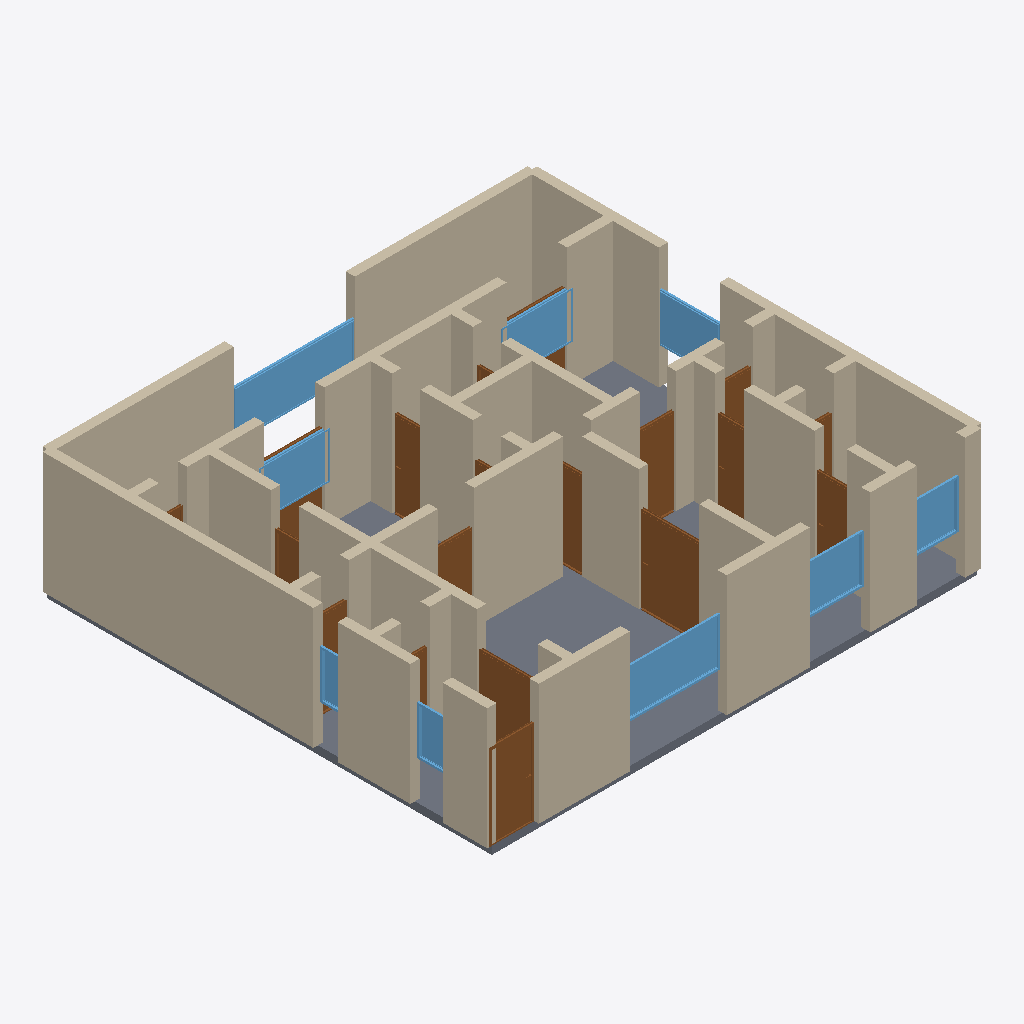
Isometric view of an IFC building model (IFC-SPF (STEP), schema IFC4, length unit metre), seen from the south-west, elements coloured by IFC class: 51 walls (beige), 19 doors (brown), 9 windows (light blue), 1 slab (grey).
Extent 12.2 m × 11.2 m × 3.2 m (x, y, z). Storeys (1): Ground Floor at 0.00 m. Elements (80): 51 IfcWall, 19 IfcDoor, 9 IfcWindow, 1 IfcSlab.

HEADER;
FILE_DESCRIPTION(('ViewDefinition[DesignTransferView]'),'2;1');
FILE_NAME('/dev/null','2026-05-05T21:13:47+05:30',(''),(''),'IfcOpenShell 0.8.5','IfcOpenShell 0.8.5','Nobody');
FILE_SCHEMA(('IFC4'));
ENDSEC;
DATA;
#1=IFCPROJECT('0PdBPqi2r4LOMlF7aTwp4p',$,'A Lahore DHA 3-bed modern — premium gated society, ~130 m². ',$,$,$,$,(#10),#5);
#12=IFCSITE('0oof$AwwT0IBSOR2aPTbxr',$,'Site',$,$,$,$,$,$,$,$,$,$,$);
#13=IFCBUILDING('1j30f9oQH8Rw0xbKCx4V25',$,'Building',$,$,$,$,$,$,$,$,$);
#16=IFCBUILDINGSTOREY('1XCfDX8Sv1PwtWESpU9Dv7',$,'Ground Floor',$,$,#22,$,$,$,$);
#200=IFCWALL('3YIARmAUDBFBCp9werZHh2',$,'Exterior Wall',$,$,#221,#216,$,$);
#3569=IFCSLAB('2DFVXEpAXDPPHE2grYowcr',$,'Floor',$,$,#3586,#3581,$,.FLOOR.);
#156=IFCWALL('06V_sz0mTDCOMul$CwDdmo',$,'Exterior Wall',$,$,#177,#172,$,$);
#112=IFCWALL('0mfcnm0Wj5KODmwY7PGCsZ',$,'Exterior Wall',$,$,#133,#128,$,$);
#23=IFCWALL('1bYvBQjKL1GOCyVIohu4NC',$,'Exterior Wall',$,$,#45,#39,$,$);
#178=IFCWALL('3CY3CwN0PCavIVd6IcXvxe',$,'Exterior Wall',$,$,#199,#194,$,$);
#46=IFCWALL('0FT$aL3bz71xYc8Cv7WOKq',$,'Exterior Wall',$,$,#67,#62,$,$);
#134=IFCWALL('34I9dq4ubEjfrereB5dOeA',$,'Exterior Wall',$,$,#155,#150,$,$);
#222=IFCWALL('3AFoj5WNX9Ue1G$QttLuXY',$,'Exterior Wall',$,$,#243,#238,$,$);
#398=IFCWALL('13GS6vpFT0DPkaTJ$57OiP',$,'Interior Wall',$,$,#419,#414,$,$);
#376=IFCWALL('3KZp2ESU55IglHEA_O$Syh',$,'Interior Wall',$,$,#397,#392,$,$);
#68=IFCWALL('0Q0Pb$hvL4FgM7tqeMCq8l',$,'Exterior Wall',$,$,#89,#84,$,$);
#244=IFCWALL('1JhAptX2rEJeoSkuMNNyi_',$,'Exterior Wall',$,$,#265,#260,$,$);
#860=IFCWALL('2w1VAQ9Cb9TeDWcxqS5H6N',$,'Interior Wall',$,$,#881,#876,$,$);
#992=IFCWALL('2PK0KsBR5AVOO__Nn23njZ',$,'Interior Wall',$,$,#1013,#1008,$,$);
#904=IFCWALL('38ESjg_HX0iAmJEh2Zf6tV',$,'Interior Wall',$,$,#925,#920,$,$);
#508=IFCWALL('2_u63UJMjBhOaZhG2xuHil',$,'Interior Wall',$,$,#529,#524,$,$);
#3091=IFCWINDOW('1uw5RPqvX1S8sZXP9ehanB',$,'Window',$,$,#3145,#3140,$,1.2,3.0,$,$,$);
#1401=IFCDOOR('27xdz5Unb40wYwSlw4UMQg',$,'Door',$,$,#1485,#1480,$,2.1,1.5,$,$,$);
#2761=IFCWINDOW('1hTYjKMZ11EOx0hozKc_5L',$,'Window',$,$,#2815,#2810,$,1.2,2.4,$,$,$);
#948=IFCWALL('2_PQXWI45C4eH9GcZMN5tV',$,'Interior Wall',$,$,#969,#964,$,$);
#1080=IFCWALL('2uel7yPT9C0Pz6ntBgIJPL',$,'Interior Wall',$,$,#1101,#1096,$,$);
#970=IFCWALL('33TS8J$T51Uvyaq3Hw7JWG',$,'Interior Wall',$,$,#991,#986,$,$);
#464=IFCWALL('0RZUV7jB17n88A_jZHTqMF',$,'Interior Wall',$,$,#485,#480,$,$);
#1146=IFCDOOR('30cnnHpOv0fuZo_MyVx1ZD',$,'Door',$,$,#1230,#1225,$,2.1,1.1,$,$,$);
#354=IFCWALL('2kTxCX0cj8hPF4KoFconen',$,'Interior Wall',$,$,#375,#370,$,$);
#442=IFCWALL('1EvaVsxgf5kfOibjNbluis',$,'Interior Wall',$,$,#463,#458,$,$);
#838=IFCWALL('03zp5QTkbDGxoyjEgc$ok$',$,'Interior Wall',$,$,#859,#854,$,$);
#926=IFCWALL('2t2itNBmf5_BttEZvaQa8v',$,'Interior Wall',$,$,#947,#942,$,$);
#552=IFCWALL('3Nkpx6oXP2NwCH7mVHLmSX',$,'Interior Wall',$,$,#573,#568,$,$);
#530=IFCWALL('2v05pO6mfA3x8S7GYBUptf',$,'Interior Wall',$,$,#551,#546,$,$);
#816=IFCWALL('3dHTsk2HvCXRS4eaNf3zMg',$,'Interior Wall',$,$,#837,#832,$,$);
#90=IFCWALL('0YTsQkmNLEEhLdD4u8aiGO',$,'Exterior Wall',$,$,#111,#106,$,$);
#794=IFCWALL('2FVhr6M8fFIxguH6fyj3LJ',$,'Interior Wall',$,$,#815,#810,$,$);
#596=IFCWALL('1Tn2z8atT95ADG6_5ift6s',$,'Interior Wall',$,$,#617,#612,$,$);
#2816=IFCWINDOW('3Z7wP1o4D0CP9ZqKE$AgDj',$,'Window',$,$,#2870,#2865,$,1.2,1.5,$,$,$);
#2926=IFCWINDOW('16pAjBkzH0fwKbbxKC8T8Z',$,'Window',$,$,#2980,#2975,$,1.2,1.8,$,$,$);
#1231=IFCDOOR('24JE2hQCfFDgK7RbE6aEr5',$,'Door',$,$,#1315,#1310,$,2.1,1.5,$,$,$);
#310=IFCWALL('03wLesId9C6x2I1Hin8dHf',$,'Interior Wall',$,$,#331,#326,$,$);
#640=IFCWALL('15IaDoMtXCqA8LcVB4Rt21',$,'Interior Wall',$,$,#661,#656,$,$);
#288=IFCWALL('1pxIBgXHb2RfqH2XJXLT8O',$,'Interior Wall',$,$,#309,#304,$,$);
#1996=IFCDOOR('1ce3Wfpk126hQd$X61zVDx',$,'Door',$,$,#2080,#2075,$,2.1,0.9,$,$,$);
#2981=IFCWINDOW('2vKzqLGh13WvYUEX6EDQf7',$,'Window',$,$,#3035,#3030,$,1.2,1.8,$,$,$);
#3036=IFCWINDOW('2KAX9anwXCBfmEzNALlCdB',$,'Window',$,$,#3090,#3085,$,1.2,1.5,$,$,$);
#420=IFCWALL('0Y7yqRFLX3$BN2sdz30ycl',$,'Interior Wall',$,$,#441,#436,$,$);
#1014=IFCWALL('1talOS4en2Ox8sUCkt8DIP',$,'Interior Wall',$,$,#1035,#1030,$,$);
#2871=IFCWINDOW('1uhdjftV1CPAzQqmu3buSY',$,'Window',$,$,#2925,#2920,$,1.2,1.2,$,$,$);
#1656=IFCDOOR('15z1n6i7DApfFRKJ03vzcM',$,'Door',$,$,#1740,#1735,$,2.1,0.7,$,$,$);
#2336=IFCDOOR('3ST0UkaOv2YfMhdijvcGpW',$,'Door',$,$,#2420,#2415,$,2.1,0.7,$,$,$);
#1124=IFCWALL('1i_2vbVJ54rOfsbQcYp_57',$,'Interior Wall',$,$,#1145,#1140,$,$);
#1036=IFCWALL('1yNjckZ2z4XhA62OshAYgz',$,'Interior Wall',$,$,#1057,#1052,$,$);
#728=IFCWALL('1OUFbHO1bEqwbor8KMfNvy',$,'Interior Wall',$,$,#749,#744,$,$);
#684=IFCWALL('0eZz_G_2v6hvC95WZGcRvD',$,'Interior Wall',$,$,#705,#700,$,$);
#1486=IFCDOOR('3sBbvDXln3zPvCm5D8ybEQ',$,'Door',$,$,#1570,#1565,$,2.1,0.8,$,$,$);
#486=IFCWALL('26lNP5ku5Bk9jzQjbz9qbc',$,'Interior Wall',$,$,#507,#502,$,$);
#1911=IFCDOOR('1pPCtk$Cb7R8mqjrdVsihd',$,'Door',$,$,#1995,#1990,$,2.1,0.7,$,$,$);
#1826=IFCDOOR('1Wc9pqn7jDOwWdP4zNgFqr',$,'Door',$,$,#1910,#1905,$,2.1,0.9,$,$,$);
#882=IFCWALL('3pwPHMRvT6yhmDfieC0D0T',$,'Interior Wall',$,$,#903,#898,$,$);
#3201=IFCWINDOW('28QikTxzD5m8EfOZuZw81A',$,'Window',$,$,#3255,#3250,$,1.2,0.8,$,$,$);
#618=IFCWALL('3i9yU5ktT05BpNhVgW$n0U',$,'Interior Wall',$,$,#639,#634,$,$);
#2421=IFCDOOR('0EffJc6xL0$RW61Jo5xbWt',$,'Door',$,$,#2505,#2500,$,2.1,0.7,$,$,$);
#574=IFCWALL('027bBPRS1D4eMug$2hhoZC',$,'Interior Wall',$,$,#595,#590,$,$);
#3146=IFCWINDOW('3rcJr4JY56Ffk2LCpbrkwg',$,'Window',$,$,#3200,#3195,$,1.2,0.6,$,$,$);
#2081=IFCDOOR('2xHaVSKIvBVg4Cr9gQirWg',$,'Door',$,$,#2165,#2160,$,2.1,0.7,$,$,$);
#2506=IFCDOOR('2lTkLuC4f0Dufr7QgeP9zy',$,'Door',$,$,#2590,#2585,$,2.1,1.5,$,$,$);
#1741=IFCDOOR('2cokLNxvH8e9bhFWCmIrU0',$,'Door',$,$,#1825,#1820,$,2.1,0.7,$,$,$);
#266=IFCWALL('0ZpgQauXjB7xLk7s9b7S$I',$,'Interior Wall',$,$,#287,#282,$,$);
#1571=IFCDOOR('0JkX5mziz61QtDZtBLIzyE',$,'Door',$,$,#1655,#1650,$,2.1,0.7,$,$,$);
#1058=IFCWALL('0t9SUv_8zFhvEbRYHGl2JP',$,'Interior Wall',$,$,#1079,#1074,$,$);
#706=IFCWALL('2mAUdQJuXCGx2mrzhfQslA',$,'Interior Wall',$,$,#727,#722,$,$);
#750=IFCWALL('2Nmom6DS1E09QeSuWizQjY',$,'Interior Wall',$,$,#771,#766,$,$);
#772=IFCWALL('12jdaat3z47Qy0W$7qavbK',$,'Interior Wall',$,$,#793,#788,$,$);
#1102=IFCWALL('3tgru7VLD15RXqOX7$TjD_',$,'Interior Wall',$,$,#1123,#1118,$,$);
#662=IFCWALL('3AAJ3Rrjz1ng8w8lrQTJ5b',$,'Interior Wall',$,$,#683,#678,$,$);
#332=IFCWALL('1S6nH4NzH0JOd0bS0gkKe6',$,'Interior Wall',$,$,#353,#348,$,$);
#2591=IFCDOOR('2EVrg$RyzAVOxkW8ZICv7J',$,'Door',$,$,#2675,#2670,$,2.1,1.5,$,$,$);
#1316=IFCDOOR('3h5$tPGfj4D9XiQp3HiM5R',$,'Door',$,$,#1400,#1395,$,2.1,0.7,$,$,$);
#2251=IFCDOOR('1TAZNS6n9CTvn2qJrMyUNm',$,'Door',$,$,#2335,#2330,$,2.1,0.7,$,$,$);
#2166=IFCDOOR('3SX8KNVwnBxRfgAOCMMR2U',$,'Door',$,$,#2250,#2245,$,2.1,0.7,$,$,$);
#2676=IFCDOOR('0G8qB0vH53mOkcafsn1oE4',$,'Door',$,$,#2760,#2755,$,2.1,0.7,$,$,$);
ENDSEC;
